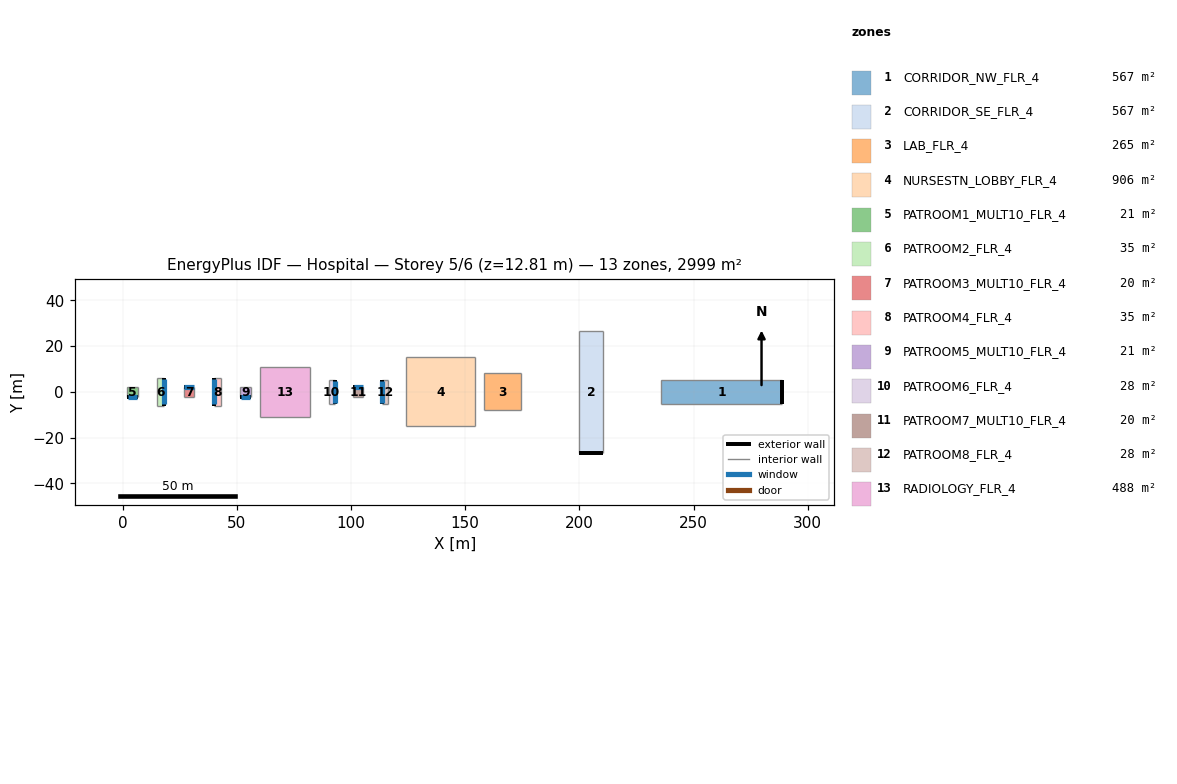
=== STOREY PLAN SPEC (per zone: floor XY polygon, exterior-wall plan segments, windows/doors) ===
zone 1: CORRIDOR_NW_FLR_4  (566.7 m²)
  floor: (288.75, -5.33) (235.60, -5.33) (235.60, 5.33) (288.75, 5.33)
  exterior wall: (288.75, -5.33) – (288.75, 5.33)  [10.7 m]
  interior walls: 3
zone 2: CORRIDOR_SE_FLR_4  (566.7 m²)
  floor: (199.69, -26.57) (199.69, 26.57) (210.35, 26.57) (210.35, -26.57)
  exterior wall: (199.69, -26.57) – (210.35, -26.57)  [10.7 m]
  interior walls: 3
zone 3: LAB_FLR_4  (264.8 m²)
  floor: (158.18, -8.14) (158.18, 8.14) (174.45, 8.14) (174.45, -8.14)
  interior walls: 4
zone 4: NURSESTN_LOBBY_FLR_4  (905.8 m²)
  floor: (124.08, -15.05) (124.08, 15.05) (154.18, 15.05) (154.18, -15.05)
  interior walls: 4
zone 5: PATROOM1_MULT10_FLR_4  (20.9 m²)
  floor: (2.00, -2.29) (2.00, 2.29) (6.57, 2.29) (6.57, -2.29)
  exterior wall: (2.00, -2.29) – (6.57, -2.29)  [4.6 m]
    window: (2.23, -2.29) – (6.34, -2.29)  [4.9 m²]
  interior walls: 3
zone 6: PATROOM2_FLR_4  (34.8 m²)
  floor: (18.10, -6.09) (15.24, -6.09) (15.24, 6.09) (18.10, 6.09)
  exterior wall: (18.10, -6.09) – (18.10, 6.09)  [12.2 m]
    window: (18.10, -5.48) – (18.10, 5.48)  [13.1 m²]
  interior walls: 3
zone 7: PATROOM3_MULT10_FLR_4  (20.2 m²)
  floor: (31.26, 2.29) (31.26, -2.29) (26.84, -2.29) (26.84, 2.29)
  exterior wall: (31.26, 2.29) – (26.84, 2.29)  [4.4 m]
    window: (31.04, 2.29) – (27.06, 2.29)  [4.7 m²]
  interior walls: 3
zone 8: PATROOM4_FLR_4  (34.8 m²)
  floor: (40.00, 6.09) (42.86, 6.09) (42.86, -6.09) (40.00, -6.09)
  exterior wall: (40.00, 6.09) – (40.00, -6.09)  [12.2 m]
    window: (40.00, 5.48) – (40.00, -5.48)  [13.1 m²]
  interior walls: 3
zone 9: PATROOM5_MULT10_FLR_4  (20.9 m²)
  floor: (51.52, -2.29) (51.52, 2.29) (56.09, 2.29) (56.09, -2.29)
  exterior wall: (51.52, -2.29) – (56.09, -2.29)  [4.6 m]
    window: (51.75, -2.29) – (55.87, -2.29)  [4.9 m²]
  interior walls: 3
zone 10: PATROOM6_FLR_4  (27.9 m²)
  floor: (92.82, -5.33) (90.21, -5.33) (90.21, 5.33) (92.82, 5.33)
  exterior wall: (92.82, -5.33) – (92.82, 5.33)  [10.7 m]
    window: (92.82, -4.80) – (92.82, 4.80)  [11.5 m²]
  interior walls: 3
zone 11: PATROOM7_MULT10_FLR_4  (20.2 m²)
  floor: (105.34, 2.29) (105.34, -2.29) (100.92, -2.29) (100.92, 2.29)
  exterior wall: (105.34, 2.29) – (100.92, 2.29)  [4.4 m]
    window: (105.12, 2.29) – (101.14, 2.29)  [4.7 m²]
  interior walls: 3
zone 12: PATROOM8_FLR_4  (27.9 m²)
  floor: (113.44, 5.33) (116.06, 5.33) (116.06, -5.33) (113.44, -5.33)
  exterior wall: (113.44, 5.33) – (113.44, -5.33)  [10.7 m]
    window: (113.44, 4.80) – (113.44, -4.80)  [11.5 m²]
  interior walls: 3
zone 13: RADIOLOGY_FLR_4  (487.7 m²)
  floor: (60.10, -11.04) (60.10, 11.04) (82.18, 11.04) (82.18, -11.04)
  interior walls: 4

=== DERIVED (storey summary) ===
Building: Hospital
Storey: 5 of 6  (floor level z = 12.81 m)
Storey gross floor area: 2999.4 m²
Zones on this storey: 13
  - CORRIDOR_NW_FLR_4: floor 566.7 m²; exterior wall 10.7 m (45.5 m²); WWR 0.0%
  - CORRIDOR_SE_FLR_4: floor 566.7 m²; exterior wall 10.7 m (45.5 m²); WWR 0.0%
  - LAB_FLR_4: floor 264.8 m²
  - NURSESTN_LOBBY_FLR_4: floor 905.8 m²
  - PATROOM1_MULT10_FLR_4: floor 20.9 m²; exterior wall 4.6 m (19.5 m²); 1 window(s) 4.9 m²; WWR 25.2%
  - PATROOM2_FLR_4: floor 34.8 m²; exterior wall 12.2 m (52.0 m²); 1 window(s) 13.1 m²; WWR 25.1%
  - PATROOM3_MULT10_FLR_4: floor 20.2 m²; exterior wall 4.4 m (18.9 m²); 1 window(s) 4.7 m²; WWR 25.1%
  - PATROOM4_FLR_4: floor 34.8 m²; exterior wall 12.2 m (52.0 m²); 1 window(s) 13.1 m²; WWR 25.1%
  - PATROOM5_MULT10_FLR_4: floor 20.9 m²; exterior wall 4.6 m (19.5 m²); 1 window(s) 4.9 m²; WWR 25.2%
  - PATROOM6_FLR_4: floor 27.9 m²; exterior wall 10.7 m (45.5 m²); 1 window(s) 11.5 m²; WWR 25.1%
  - PATROOM7_MULT10_FLR_4: floor 20.2 m²; exterior wall 4.4 m (18.9 m²); 1 window(s) 4.7 m²; WWR 25.1%
  - PATROOM8_FLR_4: floor 27.9 m²; exterior wall 10.7 m (45.5 m²); 1 window(s) 11.5 m²; WWR 25.1%
  - RADIOLOGY_FLR_4: floor 487.7 m²
Zone adjacency: (none detected)